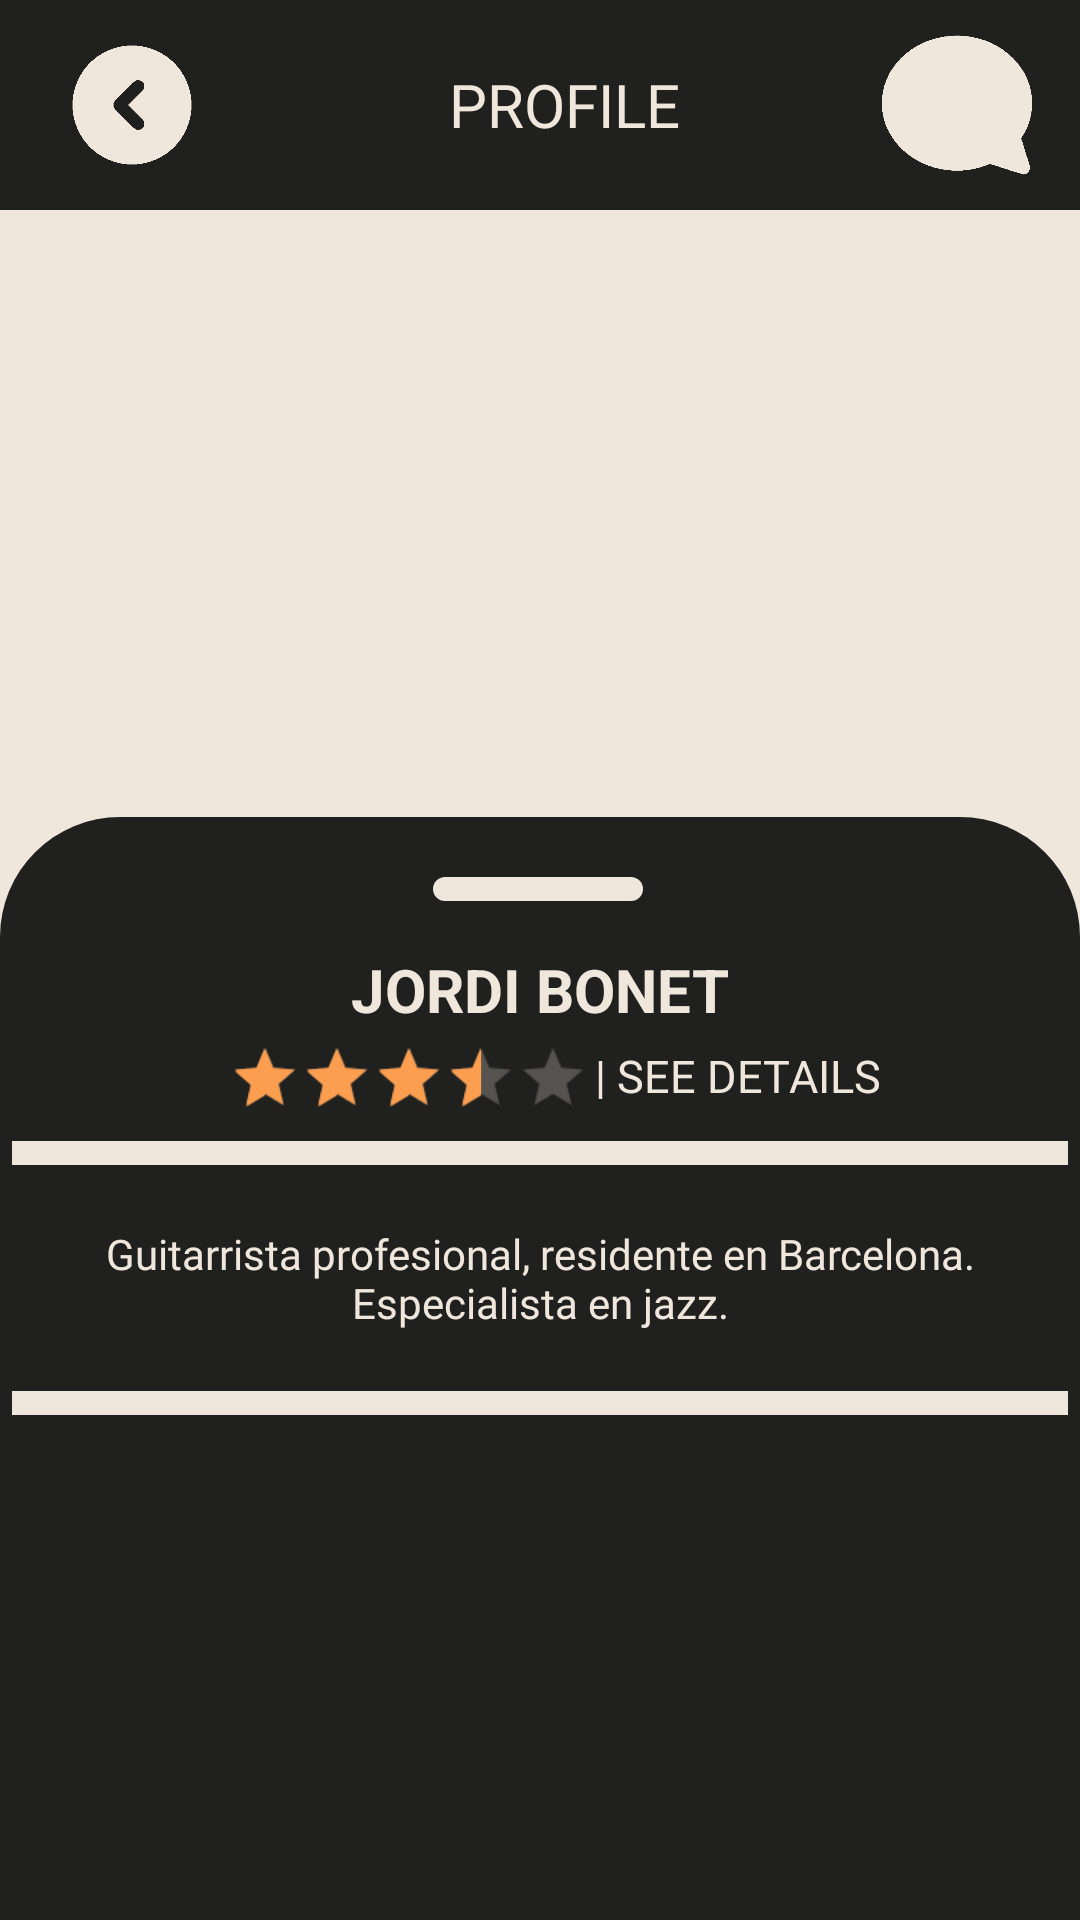

Reconstruct the res/layout file that produces this screen, plus the resources it refers to.
<!-- AndroidManifest.xml: application theme Theme.EatBeat -->
<!-- res/layout/activity_view_musician.xml -->
<?xml version="1.0" encoding="utf-8"?>
<androidx.constraintlayout.widget.ConstraintLayout xmlns:android="http://schemas.android.com/apk/res/android"
    xmlns:app="http://schemas.android.com/apk/res-auto"
    xmlns:tools="http://schemas.android.com/tools"
    android:id="@+id/main"
    android:layout_width="match_parent"
    android:layout_height="match_parent"
    tools:context=".activities.main.ViewMusicianActivity"
    android:orientation="vertical"
    android:background="@color/white">

    <androidx.constraintlayout.widget.ConstraintLayout
        android:id="@+id/constraintLayout5"
        android:layout_width="match_parent"
        android:layout_height="@dimen/bannerHeight"
        android:background="@color/black"
        app:layout_constraintEnd_toEndOf="parent"
        app:layout_constraintHorizontal_bias="0.0"
        app:layout_constraintStart_toStartOf="parent"
        app:layout_constraintTop_toTopOf="parent">

        <TextView
            android:id="@+id/textView5"
            android:layout_width="200dp"
            android:layout_height="50dp"
            android:fontFamily="@font/barlow_medium"
            android:gravity="center"
            android:text="@string/profileTitle"
            android:textColor="@color/white"
            android:textSize="@dimen/titleHeaderSize"
            app:layout_constraintBottom_toBottomOf="parent"
            app:layout_constraintEnd_toEndOf="parent"
            app:layout_constraintHorizontal_bias="0.549"
            app:layout_constraintStart_toStartOf="parent"
            app:layout_constraintTop_toTopOf="parent" />

        <ImageView
            android:id="@+id/backButton"
            android:layout_width="50dp"
            android:layout_height="50dp"
            android:background="@drawable/back"
            android:rotation="180"
            app:layout_constraintBottom_toBottomOf="parent"
            app:layout_constraintEnd_toStartOf="@+id/textView5"
            app:layout_constraintStart_toStartOf="parent"
            app:layout_constraintTop_toTopOf="parent" />

        <ImageView
            android:id="@+id/chatIcon"
            android:layout_width="50dp"
            android:layout_height="50dp"
            android:layout_marginEnd="16dp"
            android:background="@drawable/message"
            app:layout_constraintBottom_toBottomOf="parent"
            app:layout_constraintEnd_toEndOf="parent"
            app:layout_constraintTop_toTopOf="parent" />

    </androidx.constraintlayout.widget.ConstraintLayout>

    <ImageView
        android:id="@+id/profileImage"
        android:layout_width="match_parent"
        android:layout_height="0dp"
        android:scaleType="centerCrop"
        app:layout_constraintBottom_toBottomOf="parent"
        app:layout_constraintTop_toBottomOf="@+id/constraintLayout5" />

    <androidx.coordinatorlayout.widget.CoordinatorLayout
        android:id="@+id/coordinatorLayout"
        android:layout_width="match_parent"
        android:layout_height="0dp"
        android:background="@color/transparent"
        app:layout_constraintEnd_toEndOf="parent"
        app:layout_constraintStart_toStartOf="parent"
        app:layout_constraintTop_toBottomOf="@+id/constraintLayout5">

        <androidx.constraintlayout.widget.ConstraintLayout
            android:id="@+id/profilesheet"
            android:layout_width="match_parent"
            android:layout_height="855dp"
            android:background="@drawable/sheetbackground"
            app:layout_behavior="com.google.android.material.bottomsheet.BottomSheetBehavior">

            <ImageView
                android:id="@+id/imageView4"
                android:layout_width="70dp"
                android:layout_height="wrap_content"
                android:layout_marginTop="16dp"
                android:background="@drawable/ic_line"
                android:scaleType="centerCrop"
                app:layout_constraintEnd_toEndOf="parent"
                app:layout_constraintHorizontal_bias="0.498"
                app:layout_constraintStart_toStartOf="parent"
                app:layout_constraintTop_toTopOf="parent" />

            <ImageView
                android:id="@+id/imageView5"
                android:layout_width="375dp"
                android:layout_height="wrap_content"
                android:layout_marginTop="104dp"
                android:background="@drawable/ic_line"
                android:scaleType="centerCrop"
                app:layout_constraintEnd_toEndOf="parent"
                app:layout_constraintHorizontal_bias="0.498"
                app:layout_constraintStart_toStartOf="parent"
                app:layout_constraintTop_toTopOf="parent" />

            <ImageView
                android:id="@+id/imageView6"
                android:layout_width="375dp"
                android:layout_height="wrap_content"
                android:layout_marginTop="4dp"
                android:background="@drawable/ic_line"
                android:scaleType="centerCrop"
                app:layout_constraintEnd_toEndOf="parent"
                app:layout_constraintStart_toStartOf="parent"
                app:layout_constraintTop_toBottomOf="@+id/profileDescription" />

            <TextView
                android:id="@+id/profileUserName"
                android:layout_width="wrap_content"
                android:layout_height="wrap_content"
                android:layout_marginTop="8dp"
                android:gravity="center"
                android:paddingTop="8dp"
                android:text="JORDI BONET"
                android:textColor="@color/white"
                android:textSize="20sp"
                android:textStyle="bold"
                app:layout_constraintEnd_toEndOf="parent"
                app:layout_constraintHorizontal_bias="0.498"
                app:layout_constraintStart_toStartOf="parent"
                app:layout_constraintTop_toBottomOf="@+id/imageView4" />

            <RatingBar
                android:id="@+id/rating"
                style="?android:attr/ratingBarStyleSmall"
                android:layout_width="wrap_content"
                android:layout_height="wrap_content"
                android:layout_marginTop="8dp"
                android:numStars="5"
                android:progressBackgroundTint="@color/white"
                android:rating="3.5"
                android:scaleX="1.5"
                android:scaleY="1.5"
                android:stepSize="0.1"
                app:layout_constraintEnd_toEndOf="parent"
                app:layout_constraintHorizontal_bias="0.34"
                app:layout_constraintStart_toStartOf="parent"
                app:layout_constraintTop_toBottomOf="@id/profileUserName" />

            <TextView
                android:id="@+id/ratingCount"
                android:layout_width="wrap_content"
                android:layout_height="wrap_content"
                android:layout_marginStart="12dp"
                android:layout_marginTop="72dp"
                android:fontFamily="@font/barlow_medium"
                android:text="@string/seeDetails"
                android:textColor="@color/white"
                android:textSize="15sp"
                app:layout_constraintEnd_toEndOf="parent"
                app:layout_constraintHorizontal_bias="0.139"
                app:layout_constraintStart_toEndOf="@+id/rating"
                app:layout_constraintTop_toTopOf="parent" />

            <TextView
                android:id="@+id/profileDescription"
                android:layout_width="match_parent"
                android:layout_height="wrap_content"
                android:layout_marginTop="4dp"
                android:fontFamily="@font/barlow_medium"
                android:gravity="center"
                android:padding="16dp"
                android:text="Guitarrista profesional, residente en Barcelona. Especialista en jazz."
                android:textColor="@color/white"
                android:textSize="14sp"
                app:layout_constraintEnd_toEndOf="parent"
                app:layout_constraintHorizontal_bias="0.428"
                app:layout_constraintStart_toStartOf="parent"
                app:layout_constraintTop_toBottomOf="@+id/imageView5" />

            <androidx.recyclerview.widget.RecyclerView
                android:id="@+id/multimediaUserRecyclerView"
                android:layout_width="375dp"
                android:layout_height="150dp"
                app:layout_constraintBottom_toBottomOf="parent"
                app:layout_constraintEnd_toEndOf="parent"
                app:layout_constraintStart_toStartOf="parent"
                app:layout_constraintTop_toBottomOf="@+id/imageView6"
                app:layout_constraintVertical_bias="0.08" />

        </androidx.constraintlayout.widget.ConstraintLayout>
    </androidx.coordinatorlayout.widget.CoordinatorLayout>

</androidx.constraintlayout.widget.ConstraintLayout>
<!-- resources referenced by this layout -->
<resources>
  <color name="black">#20201F</color>
  <color name="transparent">#00000000</color>
  <color name="white">#EFE6DC</color>
  <dimen name="bannerHeight">70sp</dimen>
  <dimen name="titleHeaderSize">20sp</dimen>
  <!-- drawable back: png bitmap (drawable, 5809 bytes) -->
  <!-- drawable ic_line (drawable) -->
  <?xml version="1.0" encoding="utf-8"?>
  <shape xmlns:android="http://schemas.android.com/apk/res/android" android:shape="rectangle">
      <solid android:color="@color/white"/>
      <corners android:radius="40dp"/>
      <padding android:left="4dp" android:top="4dp" android:right="4dp" android:bottom="4dp"/>
  </shape>
  <!-- drawable message: png bitmap (drawable, 4188 bytes) -->
  <!-- drawable sheetbackground (drawable) -->
  <?xml version="1.0" encoding="utf-8"?>
  <shape xmlns:android="http://schemas.android.com/apk/res/android" android:shape="rectangle">
      <solid android:color="@color/black"/>
      <corners android:topLeftRadius="40dp" android:topRightRadius="40dp"/>
      <padding android:left="4dp" android:top="4dp" android:right="4dp" android:bottom="4dp"/>
  </shape>
  <string name="profileTitle">PROFILE</string>
  <string name="seeDetails">| SEE DETAILS</string>
  <style name="Theme.EatBeat" parent="Base.Theme.EatBeat" />
  <style name="Base.Theme.EatBeat" parent="Theme.Material3.DayNight.NoActionBar">
          <item name="android:windowNoTitle">true</item>
          <item name="android:windowActionBar">false</item>
          <item name="android:windowFullscreen">true</item>
          <item name="android:windowContentOverlay">@null</item>
          <item name="colorPrimary">@color/orange</item>
          <item name="colorPrimaryVariant">@color/orange</item>
          <item name="colorAccent">@color/orange</item>
      </style>
  <color name="orange">#FC9E4F</color>
</resources>
